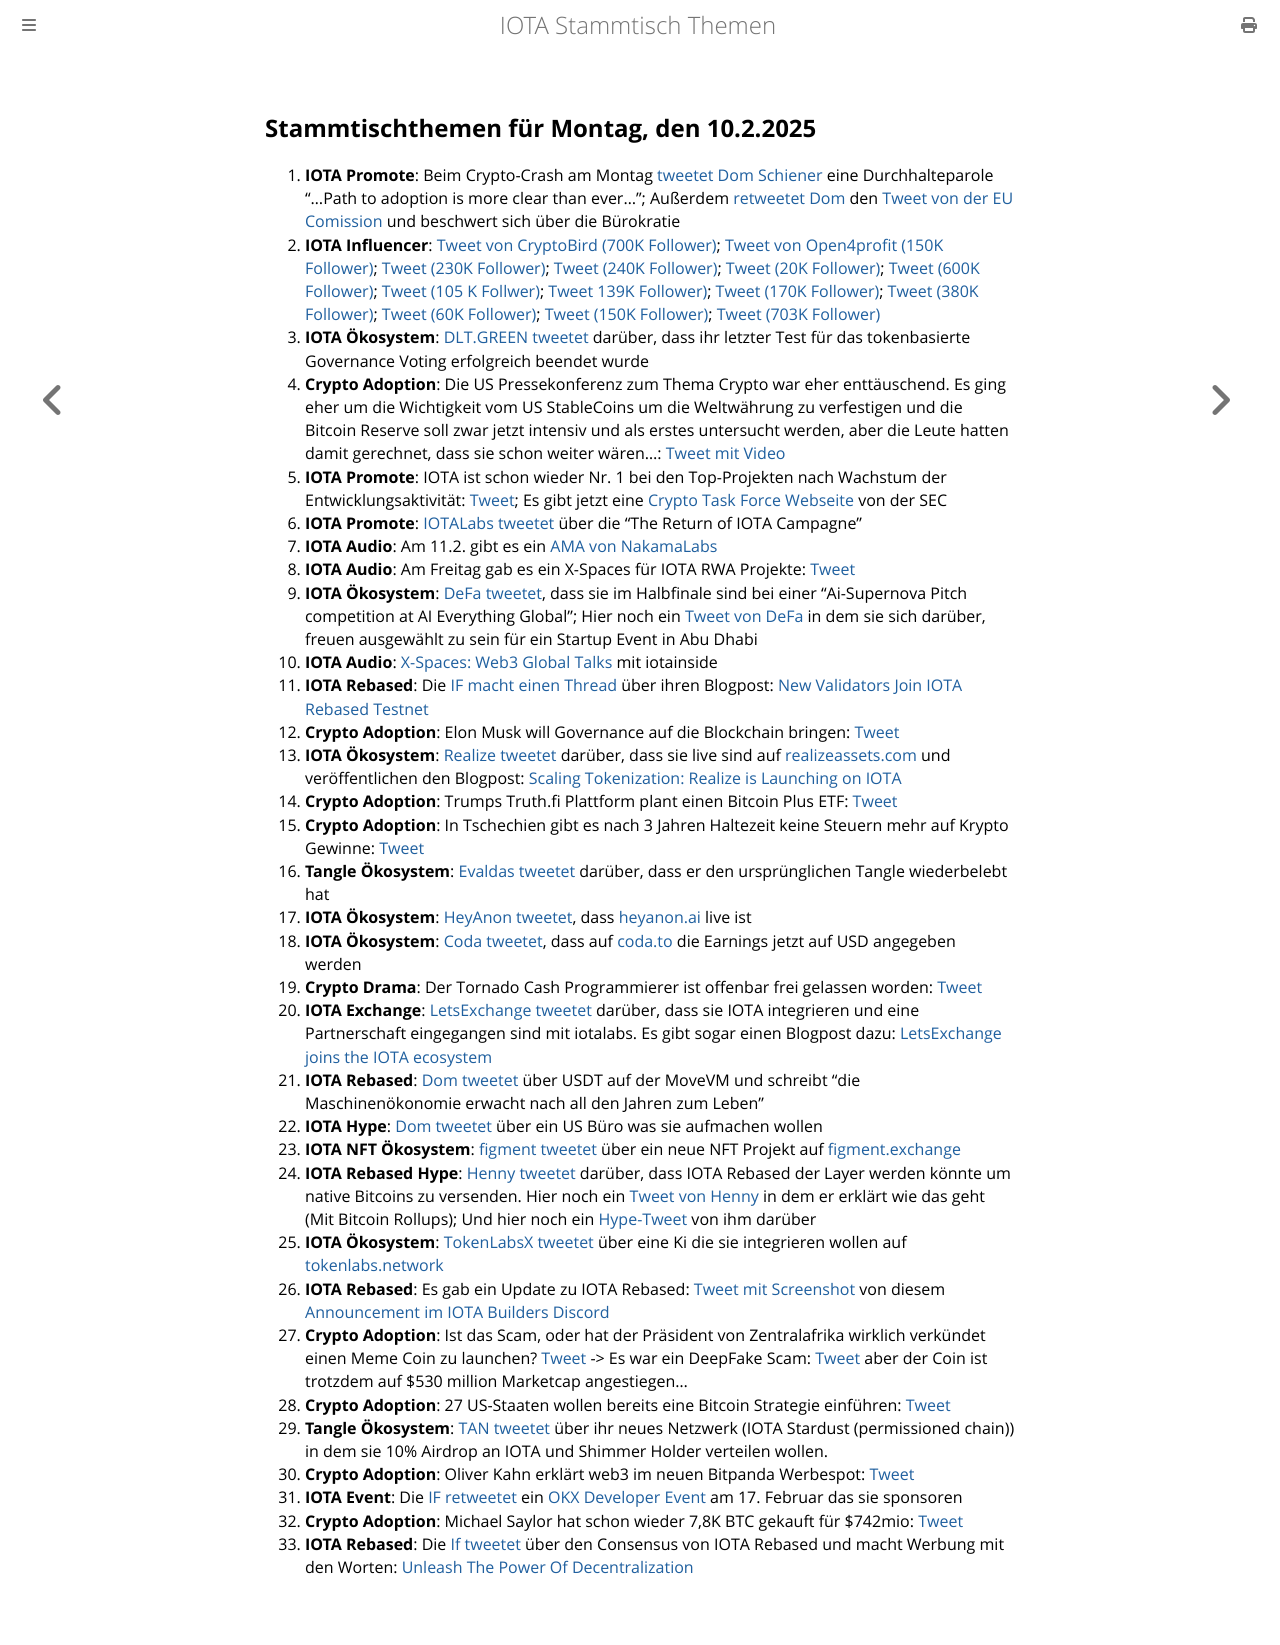

repository: iota-community/community-events · page: stammtisch/2025-02-10/index.html · generator: mdbook

## Stammtischthemen für Montag, den 10.2.2025

1. **IOTA Promote**: Beim Crypto-Crash am Montag [tweetet Dom Schiener](https://x.com/DomSchiener/status/1886458288151167238) eine Durchhalteparole "...Path to adoption is more clear than ever..."; Außerdem [retweetet Dom](https://x.com/DomSchiener/status/1886666554726592892) den [Tweet von der EU Comission](https://x.com/EU_Commission/status/1886427917762150427) und beschwert sich über die Bürokratie
2. **IOTA Influencer**: [Tweet von CryptoBird (700K Follower)](https://x.com/crypto_birb/status/1886379698436935991); [Tweet von Open4profit (150K Follower)](https://x.com/open4profit/status/1886691104424386989); [Tweet (230K Follower)](https://x.com/TheDustyBC/status/1886859946781995154); [Tweet (240K Follower)](https://x.com/RWAwatchlist_/status/1886774429318795692); [Tweet (20K Follower)](https://x.com/Robert_Klondike/status/1887105000003776718); [Tweet (600K Follower)](https://x.com/MartiniGuyYT/status/1887488258403193218); [Tweet (105 K Follwer)](https://x.com/cryptosymbiiote/status/1887880616315613323); [Tweet 139K Follower)](https://x.com/TedPillows/status/1887867921327595884); [Tweet (170K Follower)](https://x.com/0xChainMind/status/1888026451661762686); [Tweet (380K Follower)](https://x.com/MerlijnTrader/status/1888271581769855152); [Tweet (60K Follower)](https://x.com/0xbeehive/status/1888247428534394916); [Tweet (150K Follower)](https://x.com/TeddyCleps/status/1888890420442050714); [Tweet (703K Follower)](https://x.com/crypto_birb/status/1888913022221001160)
3. **IOTA Ökosystem**: [DLT.GREEN tweetet](https://x.com/dlt_green/status/1886522356132106733) darüber, dass ihr letzter Test für das tokenbasierte Governance Voting erfolgreich beendet wurde
4. **Crypto Adoption**: Die US Pressekonferenz zum Thema Crypto war eher enttäuschend. Es ging eher um die Wichtigkeit vom US StableCoins um die Weltwährung zu verfestigen und die Bitcoin Reserve soll zwar jetzt intensiv und als erstes untersucht werden, aber die Leute hatten damit gerechnet, dass sie schon weiter wären...: [Tweet mit Video](https://x.com/CoinDesk/status/1886858827737522503)
5. **IOTA Promote**: IOTA ist schon wieder Nr. 1 bei den Top-Projekten nach Wachstum der Entwicklungsaktivität: [Tweet](https://x.com/crypto_rand/status/1886789307899474163); Es gibt jetzt eine [Crypto Task Force Webseite](https://www.sec.gov/about/crypto-task-force) von der SEC
6. **IOTA Promote**: [IOTALabs tweetet](https://x.com/iotalabs_/status/1886792180649394592) über die "The Return of IOTA Campagne"
7. **IOTA Audio**: Am 11.2. gibt es ein [AMA von NakamaLabs](https://x.com/Nakama_Labs/status/1886783322602303687)
8. **IOTA Audio**: Am Freitag gab es ein X-Spaces für IOTA RWA Projekte: [Tweet](https://x.com/realizefinance/status/1887795316428066921)
9. **IOTA Ökosystem**: [DeFa tweetet](https://x.com/defaprimitive/status/1886757698433146928), dass sie im Halbfinale sind bei einer "Ai-Supernova Pitch competition at AI Everything Global"; Hier noch ein [Tweet von DeFa](https://x.com/defaprimitive/status/1888925395287749041) in dem sie sich darüber, freuen ausgewählt zu sein für ein Startup Event in Abu Dhabi
10. **IOTA Audio**: [X-Spaces: Web3 Global Talks](https://x.com/web3globalmedia/status/1887068980881613210) mit iotainside
11. **IOTA Rebased**: Die [IF macht einen Thread](https://x.com/iota/status/1887501506800234997) über ihren Blogpost: [New Validators Join IOTA Rebased Testnet](https://blog.iota.org/iota-rebased-validators3/)
12. **Crypto Adoption**: Elon Musk will Governance auf die Blockchain bringen: [Tweet](https://x.com/Cointelegraph/status/1887237508884275477)
13. **IOTA Ökosystem**: [Realize tweetet](https://x.com/realizefinance/status/1887517089230979220) darüber, dass sie live sind auf [realizeassets.com](https://www.realizeassets.com/) und veröffentlichen den Blogpost: [Scaling Tokenization: Realize is Launching on IOTA](https://blog.realizeassets.com/scaling-tokenization-realize-is-launching-on-iota/)
14. **Crypto Adoption**: Trumps Truth.fi Plattform plant einen Bitcoin Plus ETF: [Tweet](https://x.com/BTC_Archive/status/1887519961330905561)
15. **Crypto Adoption**: In Tschechien gibt es nach 3 Jahren Haltezeit keine Steuern mehr auf Krypto Gewinne: [Tweet](https://x.com/Cointelegraph/status/1887507036474384529)
16. **Tangle Ökosystem**: [Evaldas tweetet](https://x.com/lunfardo314/status/1888199479901192256) darüber, dass er den ursprünglichen Tangle wiederbelebt hat
17. **IOTA Ökosystem**: [HeyAnon tweetet](https://x.com/HeyAnonai/status/1887926481004745049), dass [heyanon.ai](https://heyanon.ai/welcome) live ist
18. **IOTA Ökosystem**: [Coda tweetet](https://x.com/coda_digital/status/1887926448503050406), dass auf [coda.to](https://www.coda.to/) die Earnings jetzt auf USD angegeben werden
19. **Crypto Drama**: Der Tornado Cash Programmierer ist offenbar frei gelassen worden: [Tweet](https://x.com/Cointelegraph/status/1887938347114311844)
20. **IOTA Exchange**: [LetsExchange tweetet](https://x.com/letsexchange_io/status/1887894977860210692) darüber, dass sie IOTA integrieren und eine Partnerschaft eingegangen sind mit iotalabs. Es gibt sogar einen Blogpost dazu: [LetsExchange joins the IOTA ecosystem](https://letsexchange.io/blog/letsexchange-joins-the-iota-ecosystem/)
21. **IOTA Rebased**: [Dom tweetet](https://x.com/DomSchiener/status/1887873628710035488) über USDT auf der MoveVM und schreibt "die Maschinenökonomie erwacht nach all den Jahren zum Leben"
22. **IOTA Hype**: [Dom tweetet](https://x.com/DomSchiener/status/1887876993548521549) über ein US Büro was sie aufmachen wollen
23. **IOTA NFT Ökosystem**: [figment tweetet](https://x.com/figment_nfts/status/1887866202740941155) über ein neue NFT Projekt auf [figment.exchange](https://www.figment.exchange/collections/0x934908e68076e490a533fbc5b6f192544fbc8114)
24. **IOTA Rebased Hype**: [Henny tweetet](https://x.com/0xPlayer1/status/1887747674608128402) darüber, dass IOTA Rebased der Layer werden könnte um native Bitcoins zu versenden. Hier noch ein [Tweet von Henny](https://x.com/0xPlayer1/status/1887766723824128183) in dem er erklärt wie das geht (Mit Bitcoin Rollups); Und hier noch ein [Hype-Tweet](https://x.com/0xPlayer1/status/1888308729902223724) von ihm darüber
25. **IOTA Ökosystem**: [TokenLabsX tweetet](https://x.com/TokenLabsX/status/1888180226263249092) über eine Ki die sie integrieren wollen auf [tokenlabs.network](https://tokenlabs.network/en)
26. **IOTA Rebased**: Es gab ein Update zu IOTA Rebased: [Tweet mit Screenshot](https://x.com/Vrom14286662/status/1888272684997316653) von diesem [Announcement im IOTA Builders Discord](https://discord.com/channels/912718559954747442/1282254988848136202/1337741136952823869)
27. **Crypto Adoption**: Ist das Scam, oder hat der Präsident von Zentralafrika wirklich verkündet einen Meme Coin zu launchen? [Tweet](https://x.com/coffeebreak_YT/status/1888735221001908680) -> Es war ein DeepFake Scam: [Tweet](https://x.com/Cointelegraph/status/1888782440665370950) aber der Coin ist trotzdem auf $530 million Marketcap angestiegen...
28. **Crypto Adoption**: 27 US-Staaten wollen bereits eine Bitcoin Strategie einführen: [Tweet](https://x.com/Cointelegraph/status/1888854162726695014)
29. **Tangle Ökosystem**: [TAN tweetet](https://x.com/tan_technology/status/1888548592501297170) über ihr neues Netzwerk (IOTA Stardust (permissioned chain)) in dem sie 10% Airdrop an IOTA und Shimmer Holder verteilen wollen.
30. **Crypto Adoption**: Oliver Kahn erklärt web3 im neuen Bitpanda Werbespot: [Tweet](https://x.com/BitpandaWeb3/status/1888927104038809617)
31. **IOTA Event**: Die [IF retweetet](https://x.com/iota/status/1888933895812288564) ein [OKX Developer Event](https://x.com/OKXDevs/status/1888878598792364154) am 17. Februar das sie sponsoren
32. **Crypto Adoption**: Michael Saylor hat schon wieder 7,8K BTC gekauft für $742mio: [Tweet](https://x.com/WatcherGuru/status/1888935224811176261)
33. **IOTA Rebased**: Die [If tweetet](https://x.com/iota/status/1888951064071671906) über den Consensus von IOTA Rebased und macht Werbung mit den Worten: [Unleash The Power Of Decentralization](https://docs.iota.org/iota-compared#state-of-the-art-consensus)
